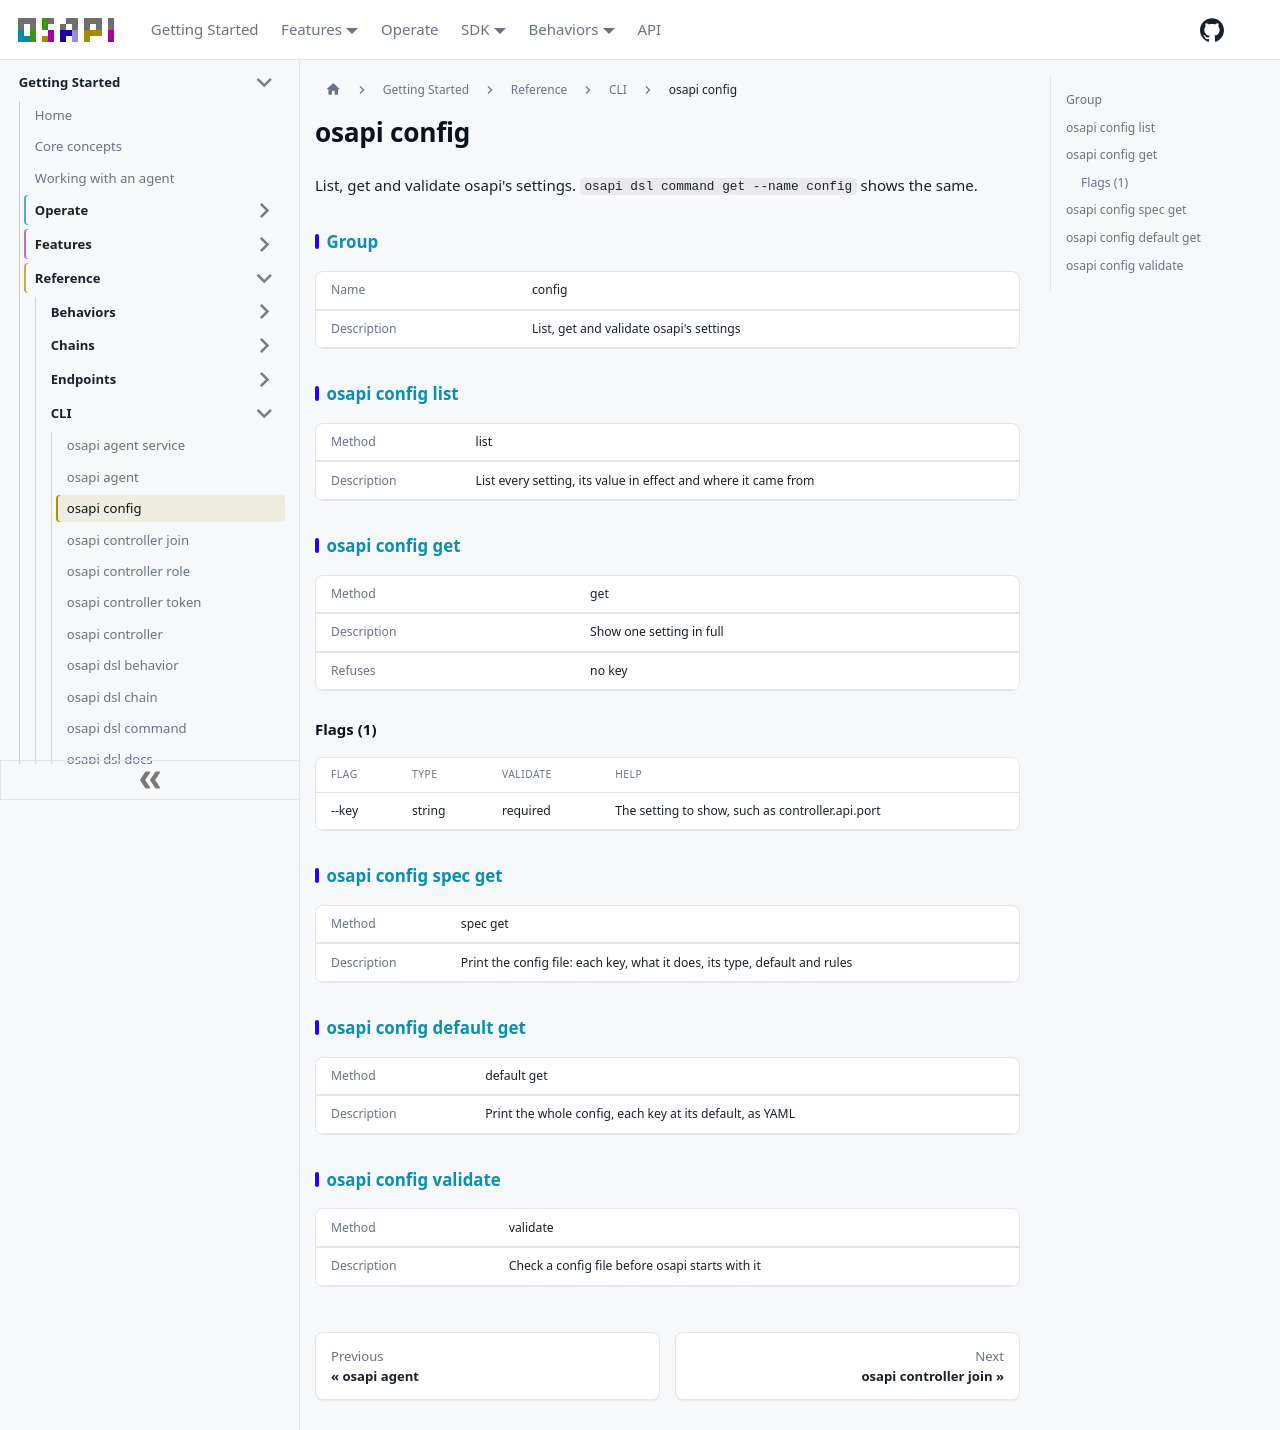

repository: osapi-io/osapi · page: sidebar/reference/cli/config.html · generator: docusaurus

---
title: osapi config
---

<!-- Code generated by osapi dsl docs. DO NOT EDIT. -->

# osapi config

List, get and validate osapi's settings. `osapi dsl command get --name config`
shows the same.

## Group

|             |                                         |
| ----------- | --------------------------------------- |
| Name        | config                                  |
| Description | List, get and validate osapi's settings |

## [osapi config list](../../usage/cli/config/list.md)

|             |                                                                |
| ----------- | -------------------------------------------------------------- |
| Method      | list                                                           |
| Description | List every setting, its value in effect and where it came from |

## [osapi config get](../../usage/cli/config/get.md)

|             |                          |
| ----------- | ------------------------ |
| Method      | get                      |
| Description | Show one setting in full |
| Refuses     | no key                   |

### Flags (1)

| FLAG  | TYPE   | VALIDATE | HELP                                             |
| ----- | ------ | -------- | ------------------------------------------------ |
| --key | string | required | The setting to show, such as controller.api.port |

## [osapi config spec get](../../usage/cli/config/spec/get.md)

|             |                                                                            |
| ----------- | -------------------------------------------------------------------------- |
| Method      | spec get                                                                   |
| Description | Print the config file: each key, what it does, its type, default and rules |

## [osapi config default get](../../usage/cli/config/default/get.md)

|             |                                                          |
| ----------- | -------------------------------------------------------- |
| Method      | default get                                              |
| Description | Print the whole config, each key at its default, as YAML |

## [osapi config validate](../../usage/cli/config/validate.md)

|             |                                                 |
| ----------- | ----------------------------------------------- |
| Method      | validate                                        |
| Description | Check a config file before osapi starts with it |
